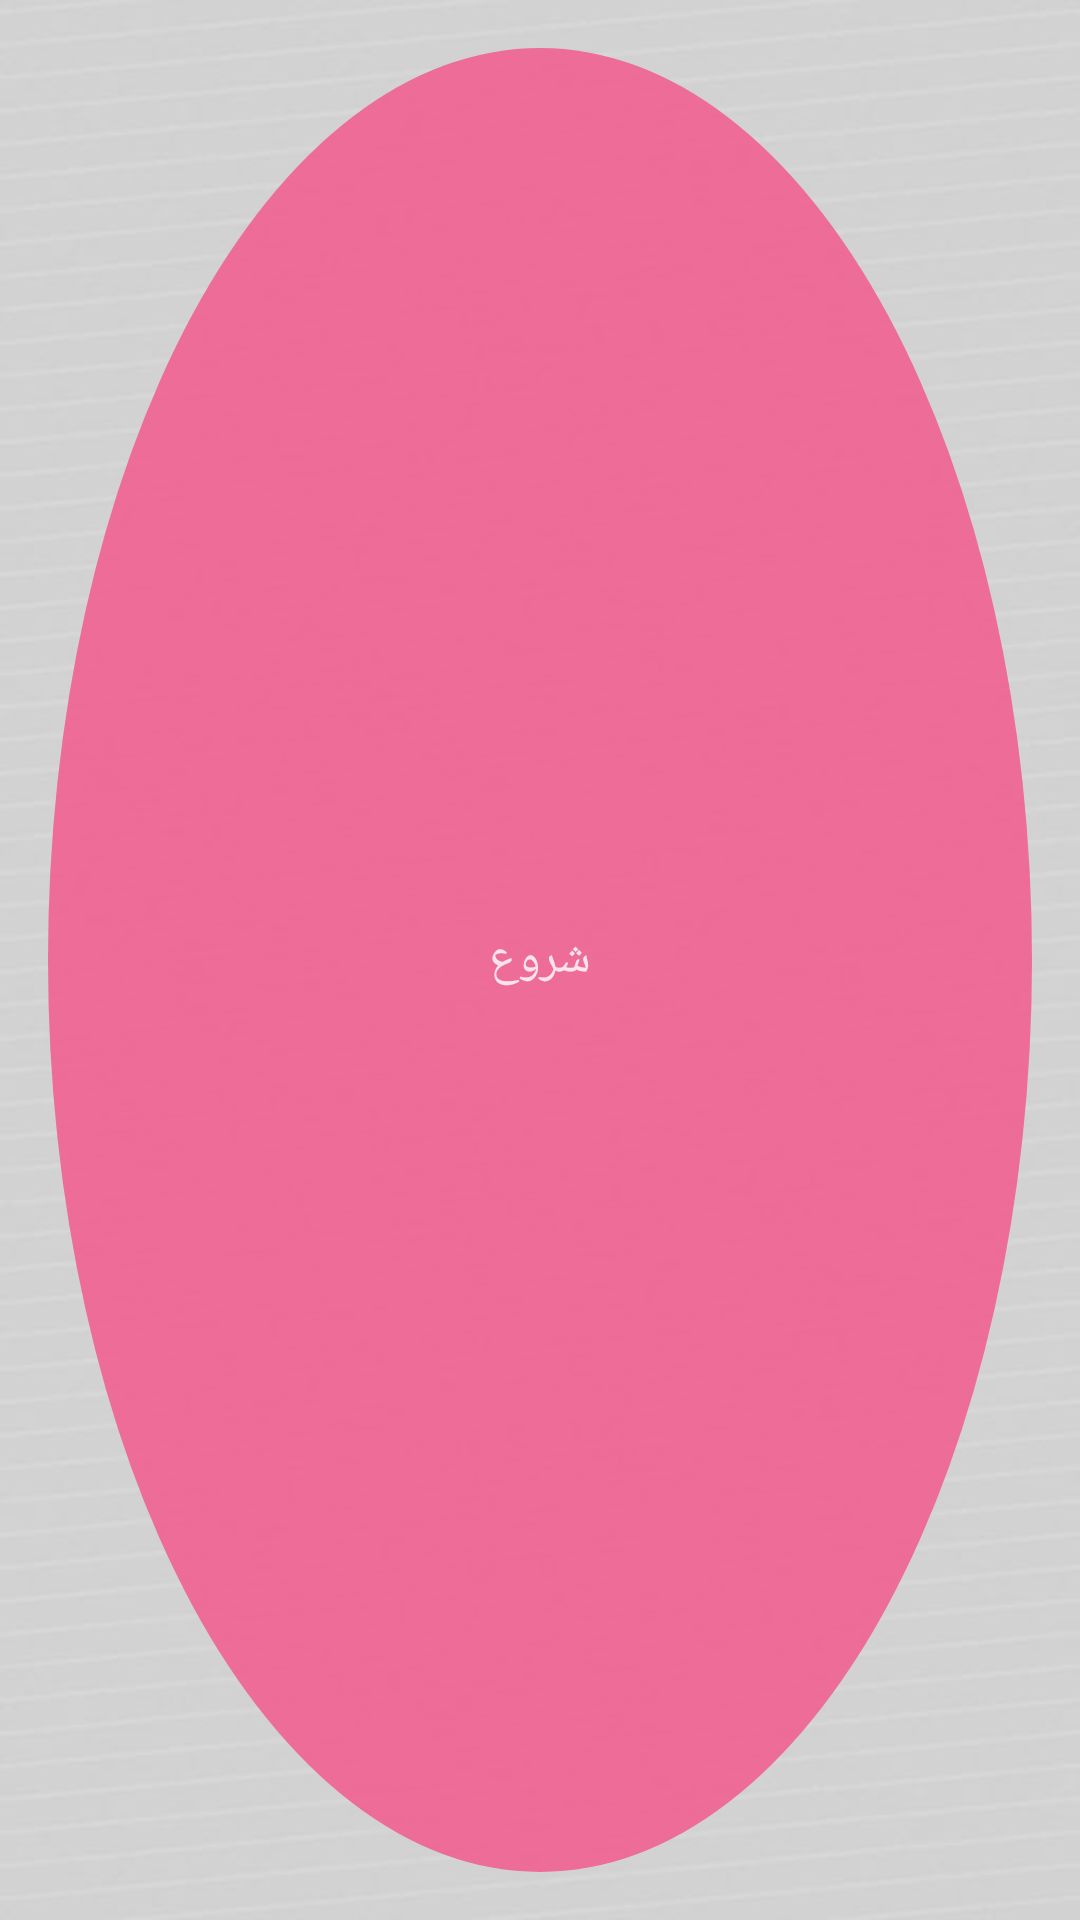

This screen was rendered from an Android layout file. Write that file and the resources it references.
<!-- AndroidManifest.xml: application theme Theme.TickVision -->
<!-- res/layout/start_btn_layout.xml -->
<?xml version="1.0" encoding="utf-8"?>
<RelativeLayout xmlns:android="http://schemas.android.com/apk/res/android"
    xmlns:tools="http://schemas.android.com/tools"
    android:layout_width="wrap_content"
    android:layout_height="match_parent">

    <View
        android:id="@+id/view_start_btn"
        android:layout_width="match_parent"
        android:layout_height="match_parent"
        android:layout_margin="16dp"
        android:background="@drawable/view_start_btn"/>

    <Button
        android:id="@+id/button_start_btn"
        android:layout_width="match_parent"
        android:layout_height="match_parent"
        android:layout_margin="16dp"
        android:layout_marginStart="16dp"
        android:layout_marginTop="16dp"
        android:layout_marginEnd="16dp"
        android:layout_marginBottom="16dp"
        android:background="@drawable/button_start_btn"
        android:text="@string/start_text"
        android:textColor="@color/primary_ultra_light_color"
        android:textSize="@dimen/btn_text_size"
        tools:ignore="TextContrastCheck,VisualLintButtonSize" />

</RelativeLayout>
<!-- resources referenced by this layout -->
<resources>
  <color name="primary_ultra_light_color">#FCE4EC</color>
  <dimen name="btn_text_size">16sp</dimen>
  <!-- drawable view_start_btn (drawable) -->
  <?xml version="1.0" encoding="utf-8"?>
  <shape xmlns:android="http://schemas.android.com/apk/res/android"
      android:shape="oval">
      <solid android:color="@color/primary_high_light_color" />
  </shape>
  <string name="start_text">شروع</string>
  <style name="Theme.TickVision" parent="Theme.AppCompat.Light.NoActionBar">
          <item name="android:colorPrimary">@color/primary_color</item>
          <item name="android:colorPrimaryDark">@color/primary_dark_color</item>
          <item name="colorAccent">@color/accent_color</item>
          <item name="fontFamily">@font/iran_sans</item>
          <item name="colorControlNormal">@color/gray</item>
          <item name="colorControlActivated">@color/primary_color</item>
          <item name="android:windowBackground">@drawable/background</item>
      </style>
  <color name="primary_high_light_color">#E6F06292</color>
  <color name="primary_color">#D81B60</color>
  <color name="primary_dark_color">#AD1457</color>
  <color name="accent_color">#00ACC1</color>
  <color name="gray">#808080</color>
  <!-- drawable background: jpg bitmap (drawable, 19457 bytes) -->
</resources>
